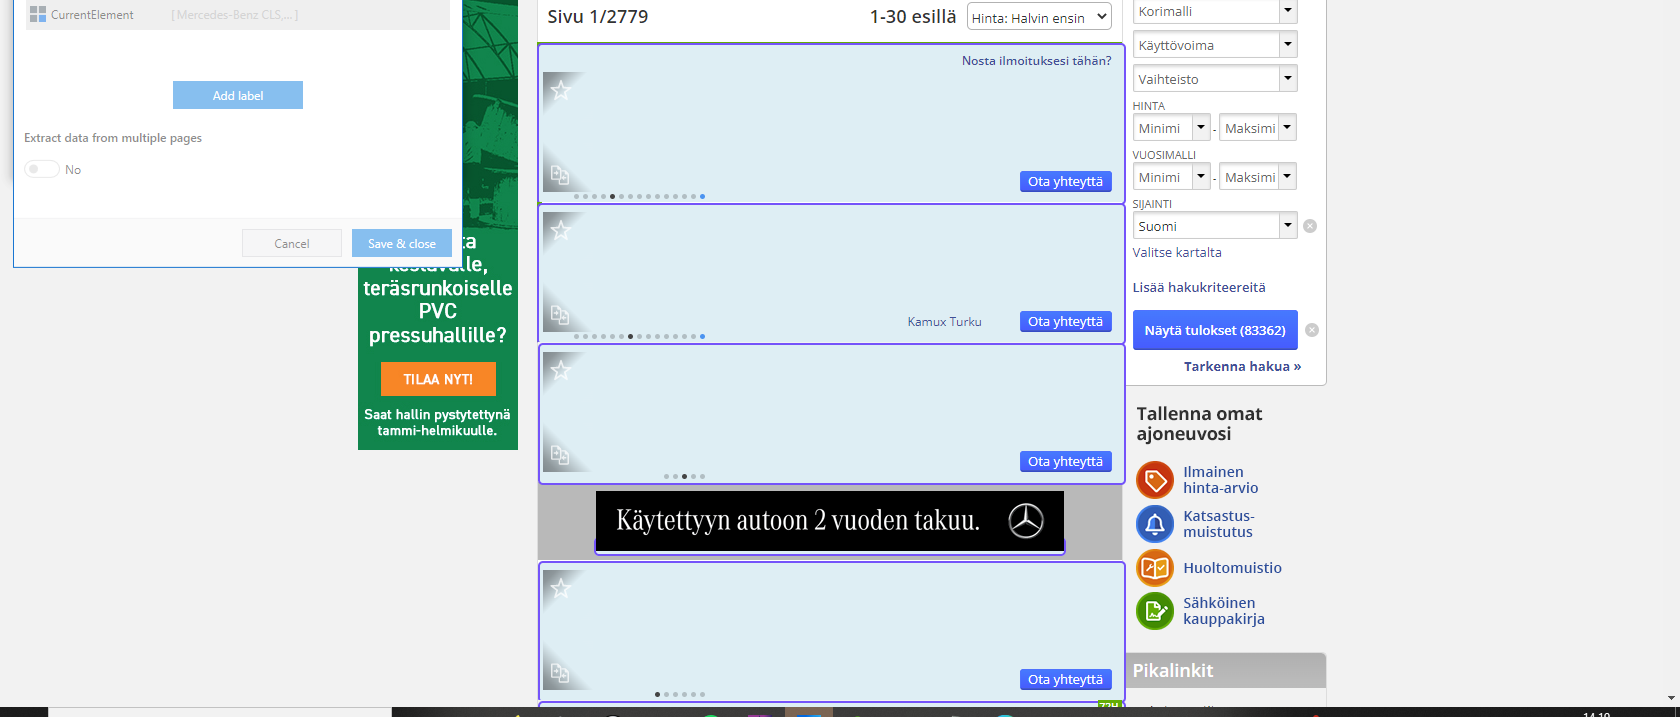
Task: Search for cars from Nettiauto with specified criteria.
Workflow: Nettiauto.ScrapeSearchResults

Step 1: For Each UI Element on the element in window 'Vaihtoautot - Suomen suurin valikoima - Nettiauto' (msedge.exe)
